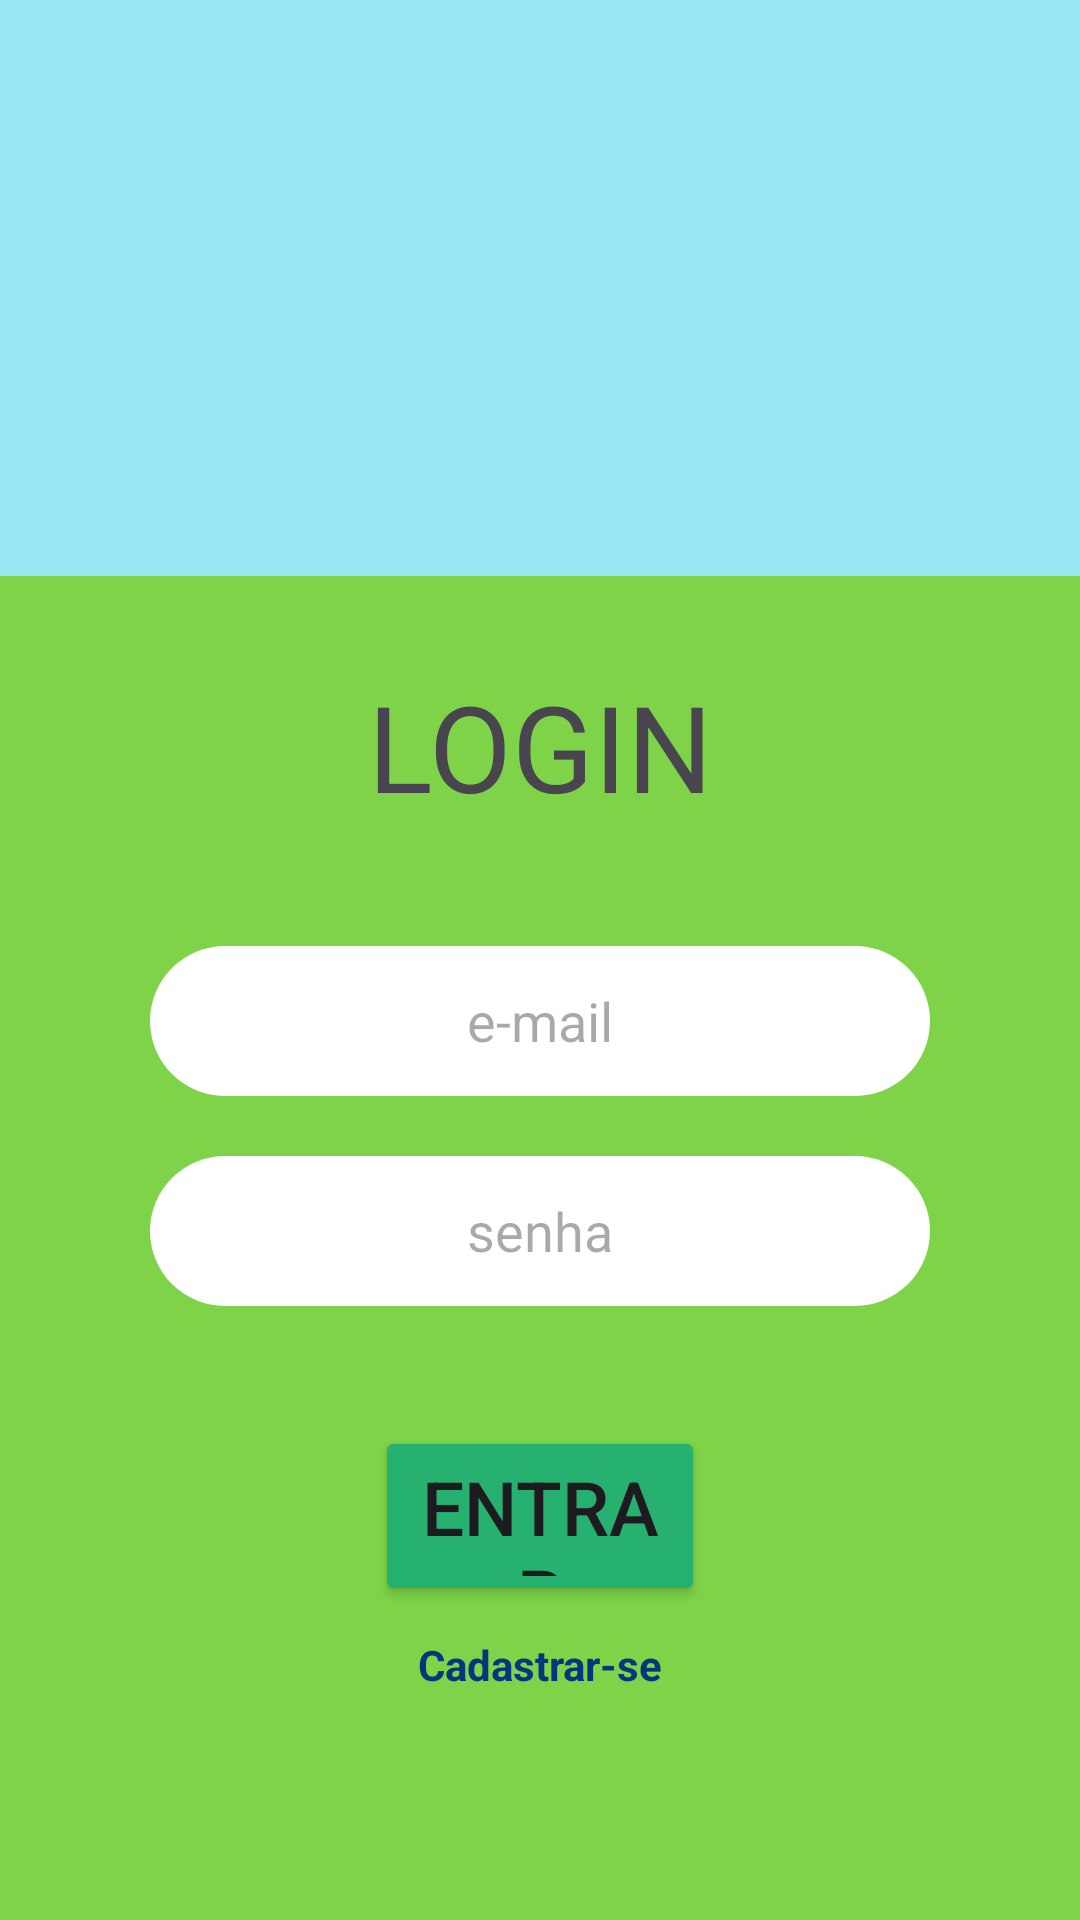

Android layout source for this screen:
<!-- AndroidManifest.xml: application theme Theme.PDM1 -->
<!-- res/layout/activity_login.xml -->
<?xml version="1.0" encoding="utf-8"?>
<LinearLayout
    xmlns:android="http://schemas.android.com/apk/res/android"
    android:layout_width="match_parent"
    android:layout_height="match_parent"
    android:orientation="vertical"
    android:weightSum="100">

    <LinearLayout
        android:layout_width="match_parent"
        android:layout_height="0dp"
        android:layout_weight="30"
        android:orientation="vertical"
        android:background="@color/BackgroundBlue">
    </LinearLayout>
    <LinearLayout
        android:layout_width="match_parent"
        android:layout_height="0dp"
        android:layout_weight="70"
        android:orientation="vertical"
        android:background="@color/BackgroundGreen">
        
        <TextView
            android:layout_width="match_parent"
            android:layout_height="wrap_content"
            android:gravity="center"
            android:textSize="40sp"
            android:layout_margin="30dp"
            android:text="LOGIN"/>
        
        <EditText
            android:id="@+id/email"
            android:layout_width="match_parent"
            android:layout_height="50dp"
            android:layout_marginVertical="10dp"
            android:layout_marginHorizontal="50dp"
            android:textAlignment="center"
            android:background="@drawable/login_input"
            android:hint="e-mail"/>

        <EditText
            android:id="@+id/password"
            android:layout_width="match_parent"
            android:layout_height="50dp"
            android:layout_marginVertical="10dp"
            android:layout_marginHorizontal="50dp"
            android:textAlignment="center"
            android:background="@drawable/login_input"
            android:inputType="textPassword"
            android:hint="senha"/>

        <Button
            android:id="@+id/loginButton"
            android:layout_width="match_parent"
            android:layout_height="60dp"
            android:layout_marginTop="30dp"
            android:layout_marginHorizontal="125dp"
            android:textSize="25sp"
            android:backgroundTint="@color/LoginButton"
            android:text="ENTRAR"/>

        <TextView
            android:id="@+id/registerText"
            android:layout_width="match_parent"
            android:layout_height="wrap_content"
            android:textStyle="bold"
            android:textColor="@color/RegisterClick"
            android:layout_margin="10sp"
            android:gravity="center"
            android:text="Cadastrar-se"/>

    </LinearLayout>

</LinearLayout>
<!-- resources referenced by this layout -->
<resources>
  <color name="BackgroundBlue">#FF97e7f5</color>
  <color name="BackgroundGreen">#FF7ed348</color>
  <color name="LoginButton">#FF26b170</color>
  <color name="RegisterClick">#FF01377d</color>
  <!-- drawable login_input (drawable) -->
  <?xml version="1.0" encoding="utf-8"?>
  <selector xmlns:android="http://schemas.android.com/apk/res/android">
      <item
          android:state_enabled="true"
          android:state_focused="true">
          <shape android:shape="rectangle">
              <solid android:color="@color/white"/>
              <corners android:radius="1000dp"/>
          </shape>
      </item>
      <item
          android:state_enabled="true">
          <shape android:shape="rectangle">
              <solid android:color="@color/white"/>
              <corners android:radius="1000dp"/>
          </shape>
      </item>
  </selector>
  <style name="Theme.PDM1" parent="Base.Theme.PDM1" />
  <color name="white">#FFFFFFFF</color>
  <style name="Base.Theme.PDM1" parent="Theme.Material3.DayNight.NoActionBar">
          
          
      </style>
</resources>
